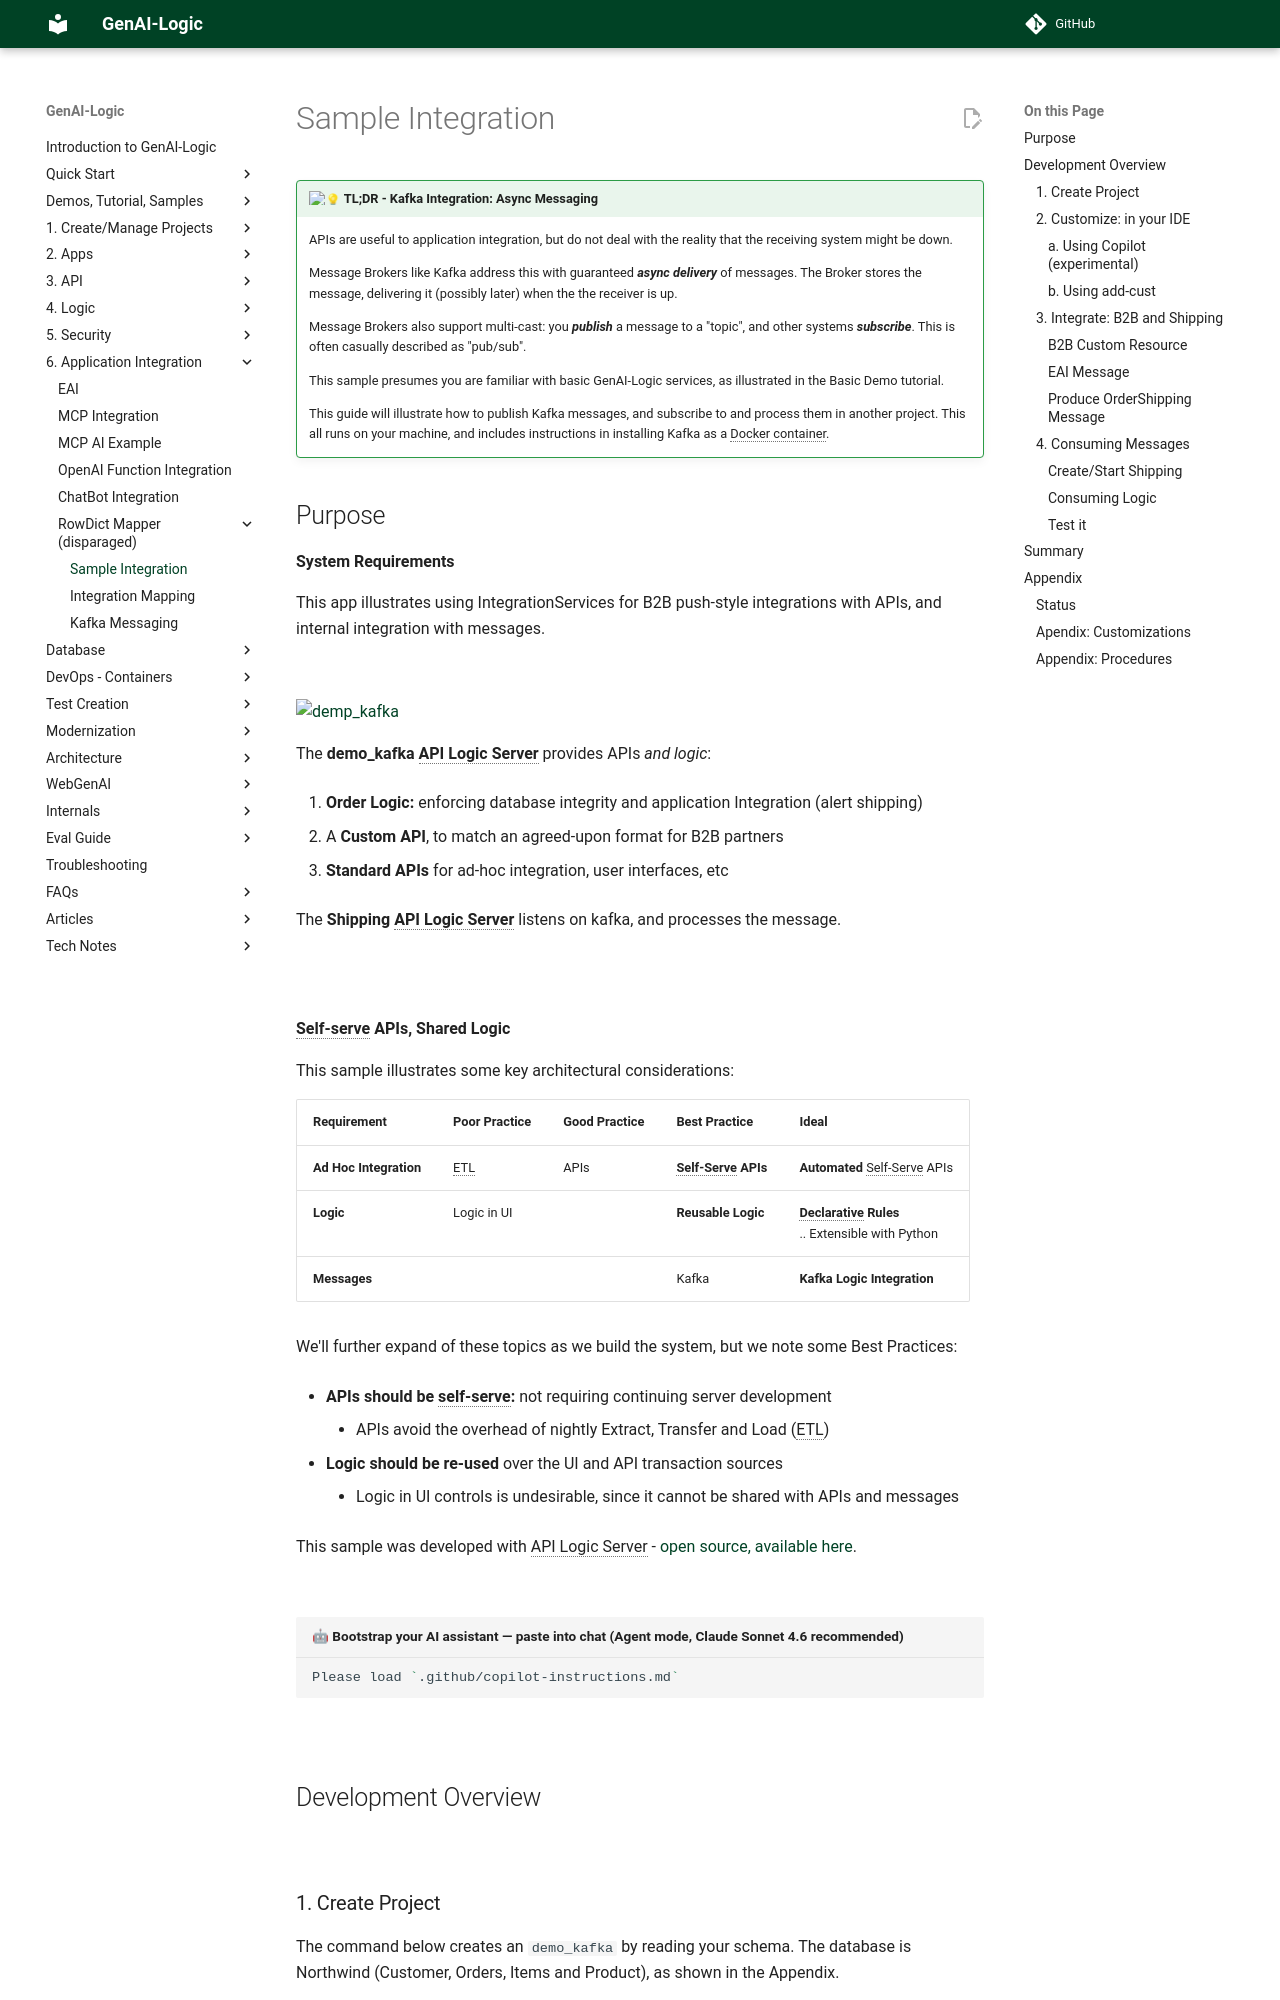

repository: ApiLogicServer/Docs · page: Sample-Integration/index.html · generator: jekyll

---
title: Declarative Application Integration
file: docs/Sample-integration.md
notes: gold docsite, 2100 words (goal: 1500)
version: 10.03.02 from docsite
---

!!! pied-piper ":bulb: TL;DR - Kafka Integration: Async Messaging"

    APIs are useful to application integration, but do not deal with the reality that the receiving system might be down.

    Message Brokers like Kafka address this with guaranteed ***async delivery*** of messages.  The Broker stores the message, delivering it (possibly later) when the the receiver is up.

    Message Brokers also support multi-cast: you ***publish*** a message to a "topic", and other systems ***subscribe***.  This is often casually described as "pub/sub".

    This sample presumes you are familiar with basic GenAI-Logic services, as illustrated in the Basic Demo tutorial.

    This guide will illustrate how to publish Kafka messages, and subscribe to and process them in another project.  This all runs on your machine, and includes instructions in installing Kafka as a Docker container.
